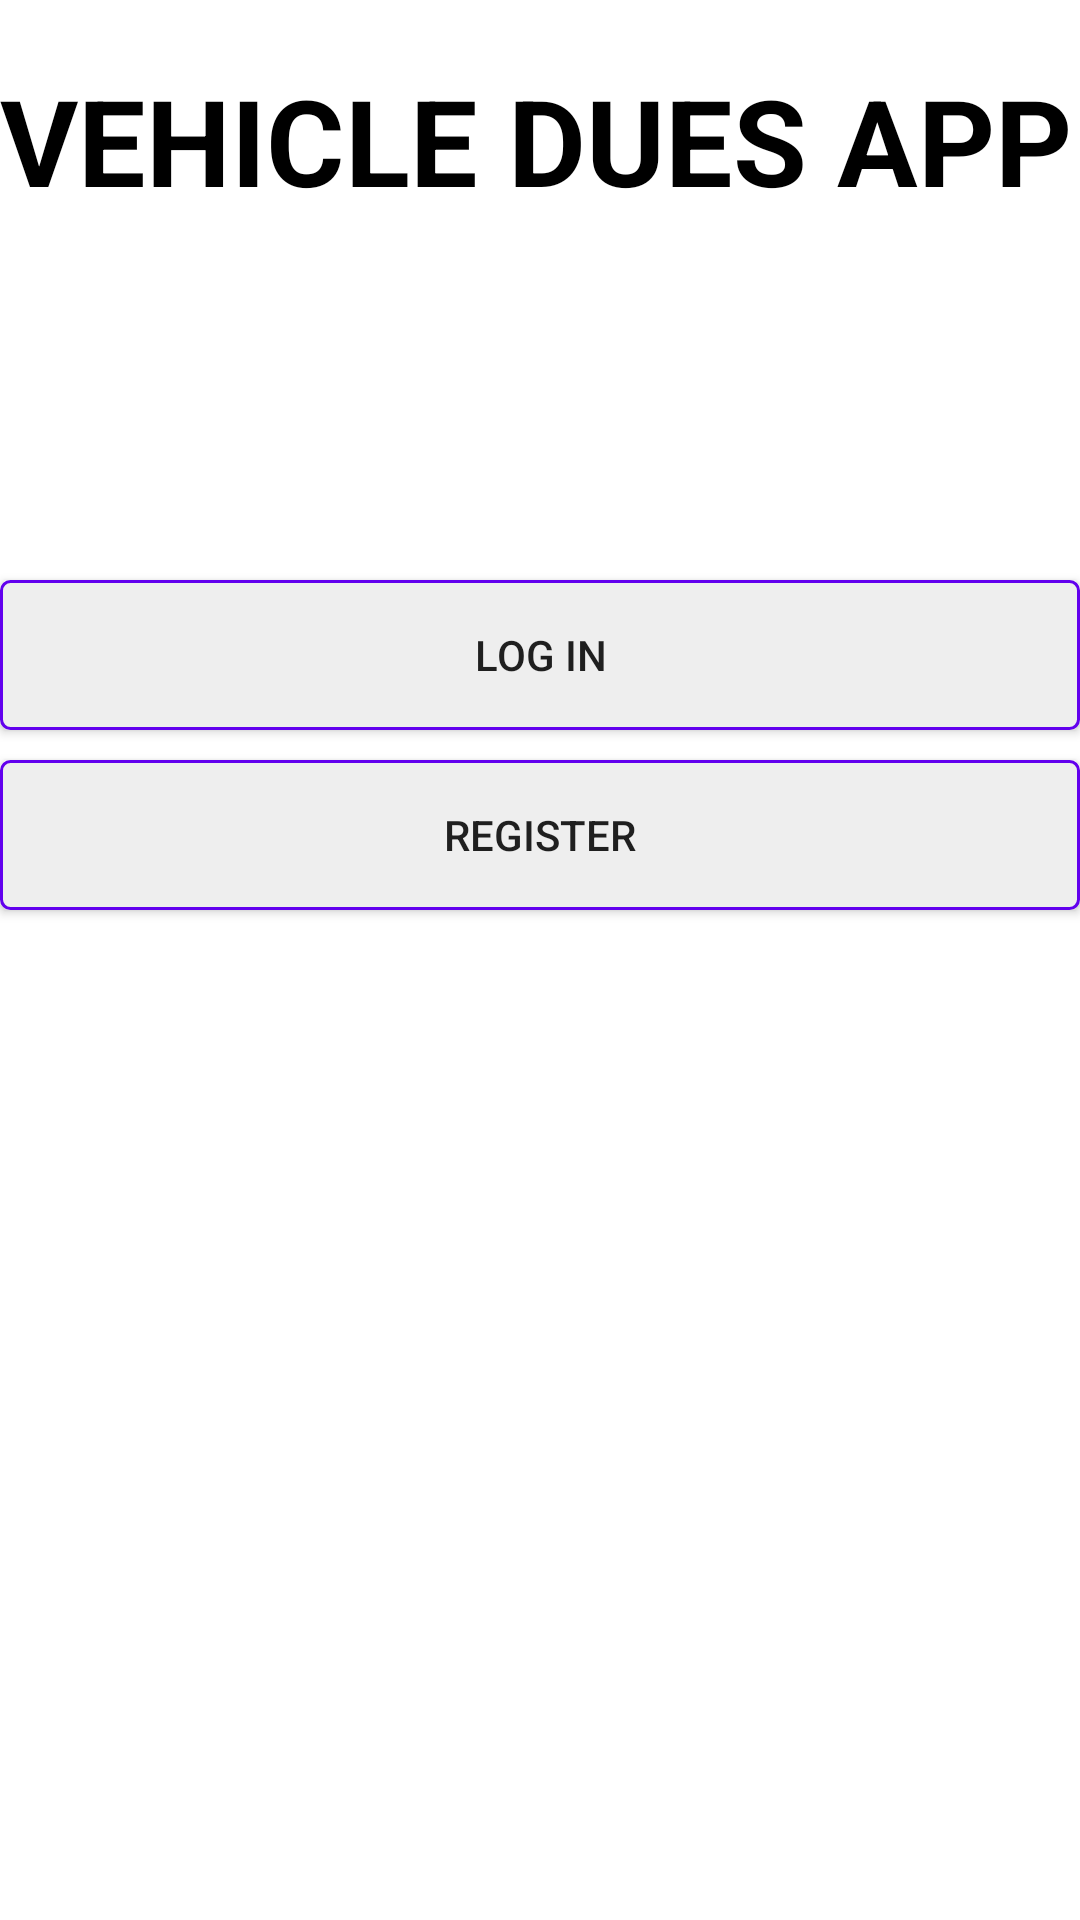

Here is an Android app screen rendered from its layout file. Give the layout XML and the strings, colors and styles it references.
<!-- AndroidManifest.xml: application theme Theme.Vehicle_Dues -->
<!-- res/layout/activity_start.xml -->
<?xml version="1.0" encoding="utf-8"?>
<LinearLayout xmlns:android="http://schemas.android.com/apk/res/android"
    xmlns:app="http://schemas.android.com/apk/res-auto"
    xmlns:tools="http://schemas.android.com/tools"
    android:layout_width="match_parent"
    android:layout_height="match_parent"
    tools:context=".StartActivity"
    android:orientation="vertical">
    <TextView
        android:paddingTop="20dp"
        android:layout_width="match_parent"
        android:layout_height="wrap_content"
        android:text="VEHICLE DUES APP"
        android:textSize="40dp"
        android:textColor="@color/black"
        android:textStyle="bold"/>
    <Space
        android:layout_width="0dp"
        android:layout_height="120dp"/>
    <Button
        android:layout_width="match_parent"
        android:layout_height="50dp"
        android:text="Log in"
        android:background="@drawable/btn_background"
        android:id="@+id/LogInBtn"/>
    <Space
        android:layout_width="0dp"
        android:layout_height="10dp"/>
    <Button
        android:layout_width="match_parent"
        android:layout_height="50dp"
        android:text="Register"
        android:background="@drawable/btn_background"
        android:id="@+id/RegisterBtn"/>



</LinearLayout>
<!-- resources referenced by this layout -->
<resources>
  <!-- drawable btn_background (drawable) -->
  <?xml version="1.0" encoding="utf-8"?>
  <shape xmlns:android="http://schemas.android.com/apk/res/android"
      android:shape="rectangle">
      <corners android:radius="3dp"/>
      <solid android:color="#eee"/>
      <stroke android:width="1dp"
          android:color="@color/design_default_color_primary"/>
  
  </shape>
  <style name="Theme.Vehicle_Dues" parent="Theme.MaterialComponents.DayNight.DarkActionBar">
          
          <item name="colorPrimary">@color/purple_500</item>
          <item name="colorPrimaryVariant">@color/purple_700</item>
          <item name="colorOnPrimary">@color/white</item>
          
          <item name="colorSecondary">@color/teal_200</item>
          <item name="colorSecondaryVariant">@color/teal_700</item>
          <item name="colorOnSecondary">@color/black</item>
          
          <item name="android:statusBarColor">?attr/colorPrimaryVariant</item>
          
      </style>
  <!-- not gathered from this repository: default colours our renderer supplied (Android Studio template values) -->
  <color name="purple_500">#FF6200EE</color>
  <color name="purple_700">#FF3700B3</color>
  <color name="teal_200">#FF03DAC5</color>
  <color name="teal_700">#FF018786</color>
  <color name="black">#FF000000</color>
  <color name="white">#FFFFFFFF</color>
</resources>
